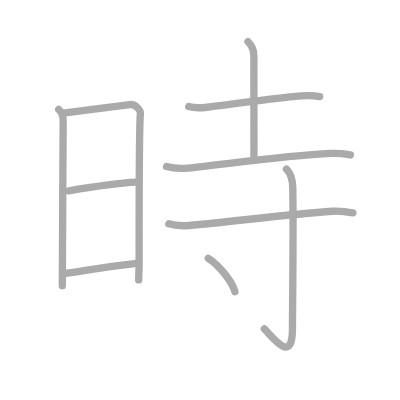
t = 0.00 s
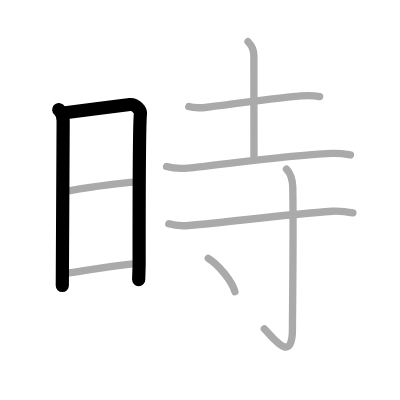
t = 2.00 s
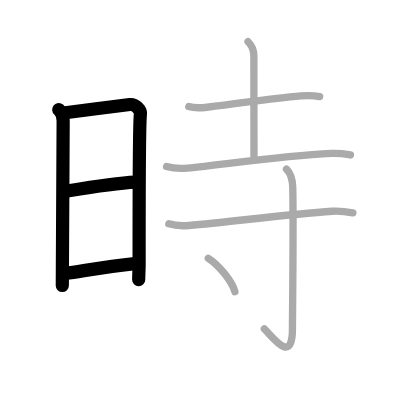
t = 4.00 s
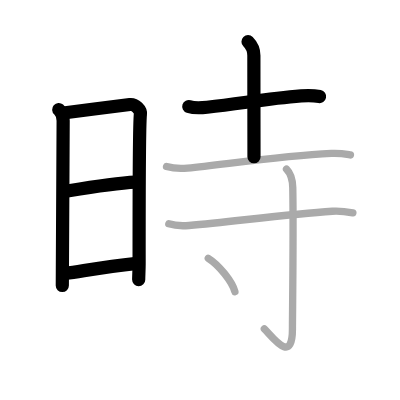
t = 6.00 s
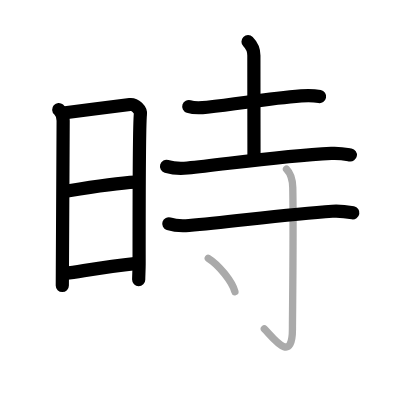
t = 8.00 s
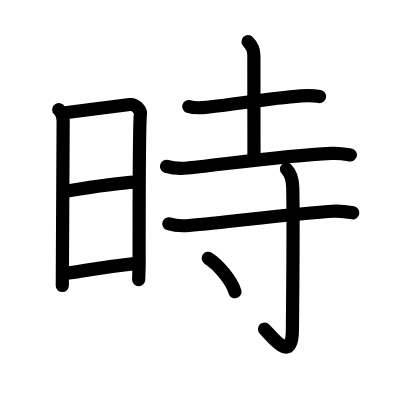
t = 10.00 s

The animated SVG that drew these frames (rendered in a browser with its animation timeline set to each time). Animation: 10 SMIL elements (animate=10); one cycle of 10.00 s.

<?xml version="1.0" standalone="no"?>
<!DOCTYPE svg PUBLIC "-//W3C//DTD SVG 1.1//EN"   "http://www.w3.org/Graphics/SVG/1.1/DTD/svg11.dtd">
<svg width="400px" height="400px"  version="1.1" xmlns="http://www.w3.org/2000/svg">
  <defs>
    <marker id="Triangle" viewBox="0 0 10 10" refX="0" refY="5" markerUnits="strokeWidth" markerWidth="3" style="stroke-opacity:0%;fill:#aaaaaa;" markerHeight="2" orient="auto">
      <path d="M 0 0 L 10 5 L 0 10 z" />
    </marker>
    
    <marker id="Arrow" viewBox="0 0 10 10" refX="5" refY="5" markerUnits="strokeWidth" markerWidth="1.8" style="stroke-opacity:0%;fill:#770000;" markerHeight="2" orient="auto">
      <path d="M 0 4 L 6 4 L 4 1 L 10 5 L 4 9 L 6 6 L 0 6 z" />
        <circle cx="5" cy="5" r="5" />
      </marker>
    
    <marker id="TriangleRed" viewBox="0 0 10 10" refX="0" refY="5" markerUnits="strokeWidth" markerWidth="3" style="stroke-opacity:0%;fill:#CC0000;" markerHeight="2" orient="auto">
      <path d="M 0 0 L 10 5 L 0 10 z" />
    </marker>
    
    <marker id="ArrowRed" viewBox="0 0 10 10" refX="5" refY="5" markerUnits="strokeWidth" markerWidth="1.8" style="stroke-opacity:0%;fill:#CC0000;" markerHeight="2" orient="auto">
      <path d="M 0 4 L 6 4 L 4 1 L 10 5 L 4 9 L 6 6 L 0 6 z" />
        <circle cx="5" cy="5" r="5" />
      </marker>
    
  </defs>
  
  <path style="fill:#ffffff; fill-opacity:100%; fill-rule:evenodd; stroke-width:0;" d="M 0 0 L 400px 0 L 400px 400px L 0 400px L 0 0" />

  <g transform="scale(3.6697247706422 3.6697247706422)">
<path style="fill:none; fill-opacity:0%; fill-rule:evenodd; stroke:#aaaaaa; stroke-opacity:100%; stroke-width: 1.5pt; stroke-linejoin:round; stroke-linecap:round;" d="M16 29.84c0.75 0.66 1.21 1.62 1.21 3.07c0 1.18-0.16 30.08-0.21 40.85c-0.01 2.42-0.02 3.95-0.02 4.08"></path>
<path style="fill:none; fill-opacity:0%; fill-rule:evenodd; stroke:#aaaaaa; stroke-opacity:100%; stroke-width: 1.5pt; stroke-linejoin:round; stroke-linecap:round;" d="M17.78 30.74c4.65-0.63 16.12-2.07 17.6-2.25c1.52-0.18 3 1.5 2.88 2.57c-0.24 2.17-0.36 24.9-0.35 40.79c0 1.63-0.12 3.35-0.12 4.43"></path>
<path style="fill:none; fill-opacity:0%; fill-rule:evenodd; stroke:#aaaaaa; stroke-opacity:100%; stroke-width: 1.5pt; stroke-linejoin:round; stroke-linecap:round;" d="M18.75 52c4.5-0.75 13.5-2.12 18.22-2.35"></path>
<path style="fill:none; fill-opacity:0%; fill-rule:evenodd; stroke:#aaaaaa; stroke-opacity:100%; stroke-width: 1.5pt; stroke-linejoin:round; stroke-linecap:round;" d="M17.8 74.52c6.2-0.92 11.45-1.89 18.94-2.7"></path>
<path style="fill:none; fill-opacity:0%; fill-rule:evenodd; stroke:#aaaaaa; stroke-opacity:100%; stroke-width: 1.5pt; stroke-linejoin:round; stroke-linecap:round;" d="M51.44 29.03c1.37 0.44 3.63 0.34 5 0.19c9.79-1.09 16.34-2.34 25.62-3.08c2.27-0.18 3.9-0.04 5.04 0.18"></path>
<path style="fill:none; fill-opacity:0%; fill-rule:evenodd; stroke:#aaaaaa; stroke-opacity:100%; stroke-width: 1.5pt; stroke-linejoin:round; stroke-linecap:round;" d="M67.59 11.37c0.89 0.9 1.59 2.24 1.59 3.75c0 8.39 0.03 27.02 0.03 27.6"></path>
<path style="fill:none; fill-opacity:0%; fill-rule:evenodd; stroke:#aaaaaa; stroke-opacity:100%; stroke-width: 1.5pt; stroke-linejoin:round; stroke-linecap:round;" d="M45.38 45.35c1.49 0.44 4.21 0.59 5.71 0.44c11.29-1.16 25.66-3.29 39.2-3.99c2.48-0.13 3.97 0.21 5.21 0.43"></path>
<path style="fill:none; fill-opacity:0%; fill-rule:evenodd; stroke:#aaaaaa; stroke-opacity:100%; stroke-width: 1.5pt; stroke-linejoin:round; stroke-linecap:round;" d="M46 60.99c1.43 0.46 4.04 0.58 5.49 0.46c12.01-1.07 26.89-3.07 39.07-3.89c2.38-0.16 4.41 0.22 5.6 0.44"></path>
<path style="fill:none; fill-opacity:0%; fill-rule:evenodd; stroke:#aaaaaa; stroke-opacity:100%; stroke-width: 1.5pt; stroke-linejoin:round; stroke-linecap:round;" d="M78.07 46.08c1.11 1.11 1.66 2.56 1.71 5.06c0.23 12.03-0.09 34.43-0.09 38.52c0 9.83-5.42 2.19-7.66-0.04"></path>
<path style="fill:none; fill-opacity:0%; fill-rule:evenodd; stroke:#aaaaaa; stroke-opacity:100%; stroke-width: 1.5pt; stroke-linejoin:round; stroke-linecap:round;" d="M56.75 70.38c2.87 1.76 6.55 6.38 7.27 9.12"></path>

<path style="fill:none; fill-opacity:0%; fill-rule:evenodd; stroke:#000000; stroke-opacity:100%; stroke-width: 2.7pt; stroke-linejoin:round; stroke-linecap:round;" d="M16 29.84c0.75 0.66 1.21 1.62 1.21 3.07c0 1.18-0.16 30.08-0.21 40.85c-0.01 2.42-0.02 3.95-0.02 4.08" pathLength="100" stroke-dashoffset="100" stroke-dasharray="100 105"><animate id="dashAnim1" attributeName="stroke-dashoffset" from="100" to="0" dur="1s" calcMode="linear" fill="freeze"/></path>
<path style="fill:none; fill-opacity:0%; fill-rule:evenodd; stroke:#000000; stroke-opacity:100%; stroke-width: 2.7pt; stroke-linejoin:round; stroke-linecap:round;" d="M17.78 30.74c4.65-0.63 16.12-2.07 17.6-2.25c1.52-0.18 3 1.5 2.88 2.57c-0.24 2.17-0.36 24.9-0.35 40.79c0 1.63-0.12 3.35-0.12 4.43" pathLength="100" stroke-dashoffset="100" stroke-dasharray="100 105"><animate id="dashAnim2" attributeName="stroke-dashoffset" from="100" to="0" dur="1s" calcMode="linear" begin="dashAnim1.end" fill="freeze"/></path>
<path style="fill:none; fill-opacity:0%; fill-rule:evenodd; stroke:#000000; stroke-opacity:100%; stroke-width: 2.7pt; stroke-linejoin:round; stroke-linecap:round;" d="M18.75 52c4.5-0.75 13.5-2.12 18.22-2.35" pathLength="100" stroke-dashoffset="100" stroke-dasharray="100 105"><animate id="dashAnim3" attributeName="stroke-dashoffset" from="100" to="0" dur="1s" calcMode="linear" begin="dashAnim2.end" fill="freeze"/></path>
<path style="fill:none; fill-opacity:0%; fill-rule:evenodd; stroke:#000000; stroke-opacity:100%; stroke-width: 2.7pt; stroke-linejoin:round; stroke-linecap:round;" d="M17.8 74.52c6.2-0.92 11.45-1.89 18.94-2.7" pathLength="100" stroke-dashoffset="100" stroke-dasharray="100 105"><animate id="dashAnim4" attributeName="stroke-dashoffset" from="100" to="0" dur="1s" calcMode="linear" begin="dashAnim3.end" fill="freeze"/></path>
<path style="fill:none; fill-opacity:0%; fill-rule:evenodd; stroke:#000000; stroke-opacity:100%; stroke-width: 2.7pt; stroke-linejoin:round; stroke-linecap:round;" d="M51.44 29.03c1.37 0.44 3.63 0.34 5 0.19c9.79-1.09 16.34-2.34 25.62-3.08c2.27-0.18 3.9-0.04 5.04 0.18" pathLength="100" stroke-dashoffset="100" stroke-dasharray="100 105"><animate id="dashAnim5" attributeName="stroke-dashoffset" from="100" to="0" dur="1s" calcMode="linear" begin="dashAnim4.end" fill="freeze"/></path>
<path style="fill:none; fill-opacity:0%; fill-rule:evenodd; stroke:#000000; stroke-opacity:100%; stroke-width: 2.7pt; stroke-linejoin:round; stroke-linecap:round;" d="M67.59 11.37c0.89 0.9 1.59 2.24 1.59 3.75c0 8.39 0.03 27.02 0.03 27.6" pathLength="100" stroke-dashoffset="100" stroke-dasharray="100 105"><animate id="dashAnim6" attributeName="stroke-dashoffset" from="100" to="0" dur="1s" calcMode="linear" begin="dashAnim5.end" fill="freeze"/></path>
<path style="fill:none; fill-opacity:0%; fill-rule:evenodd; stroke:#000000; stroke-opacity:100%; stroke-width: 2.7pt; stroke-linejoin:round; stroke-linecap:round;" d="M45.38 45.35c1.49 0.44 4.21 0.59 5.71 0.44c11.29-1.16 25.66-3.29 39.2-3.99c2.48-0.13 3.97 0.21 5.21 0.43" pathLength="100" stroke-dashoffset="100" stroke-dasharray="100 105"><animate id="dashAnim7" attributeName="stroke-dashoffset" from="100" to="0" dur="1s" calcMode="linear" begin="dashAnim6.end" fill="freeze"/></path>
<path style="fill:none; fill-opacity:0%; fill-rule:evenodd; stroke:#000000; stroke-opacity:100%; stroke-width: 2.7pt; stroke-linejoin:round; stroke-linecap:round;" d="M46 60.99c1.43 0.46 4.04 0.58 5.49 0.46c12.01-1.07 26.89-3.07 39.07-3.89c2.38-0.16 4.41 0.22 5.6 0.44" pathLength="100" stroke-dashoffset="100" stroke-dasharray="100 105"><animate id="dashAnim8" attributeName="stroke-dashoffset" from="100" to="0" dur="1s" calcMode="linear" begin="dashAnim7.end" fill="freeze"/></path>
<path style="fill:none; fill-opacity:0%; fill-rule:evenodd; stroke:#000000; stroke-opacity:100%; stroke-width: 2.7pt; stroke-linejoin:round; stroke-linecap:round;" d="M78.07 46.08c1.11 1.11 1.66 2.56 1.71 5.06c0.23 12.03-0.09 34.43-0.09 38.52c0 9.83-5.42 2.19-7.66-0.04" pathLength="100" stroke-dashoffset="100" stroke-dasharray="100 105"><animate id="dashAnim9" attributeName="stroke-dashoffset" from="100" to="0" dur="1s" calcMode="linear" begin="dashAnim8.end" fill="freeze"/></path>
<path style="fill:none; fill-opacity:0%; fill-rule:evenodd; stroke:#000000; stroke-opacity:100%; stroke-width: 2.7pt; stroke-linejoin:round; stroke-linecap:round;" d="M56.75 70.38c2.87 1.76 6.55 6.38 7.27 9.12" pathLength="100" stroke-dashoffset="100" stroke-dasharray="100 105"><animate id="dashAnim10" attributeName="stroke-dashoffset" from="100" to="0" dur="1s" calcMode="linear" begin="dashAnim9.end" fill="freeze"/></path>

</g>

</svg>  
          
